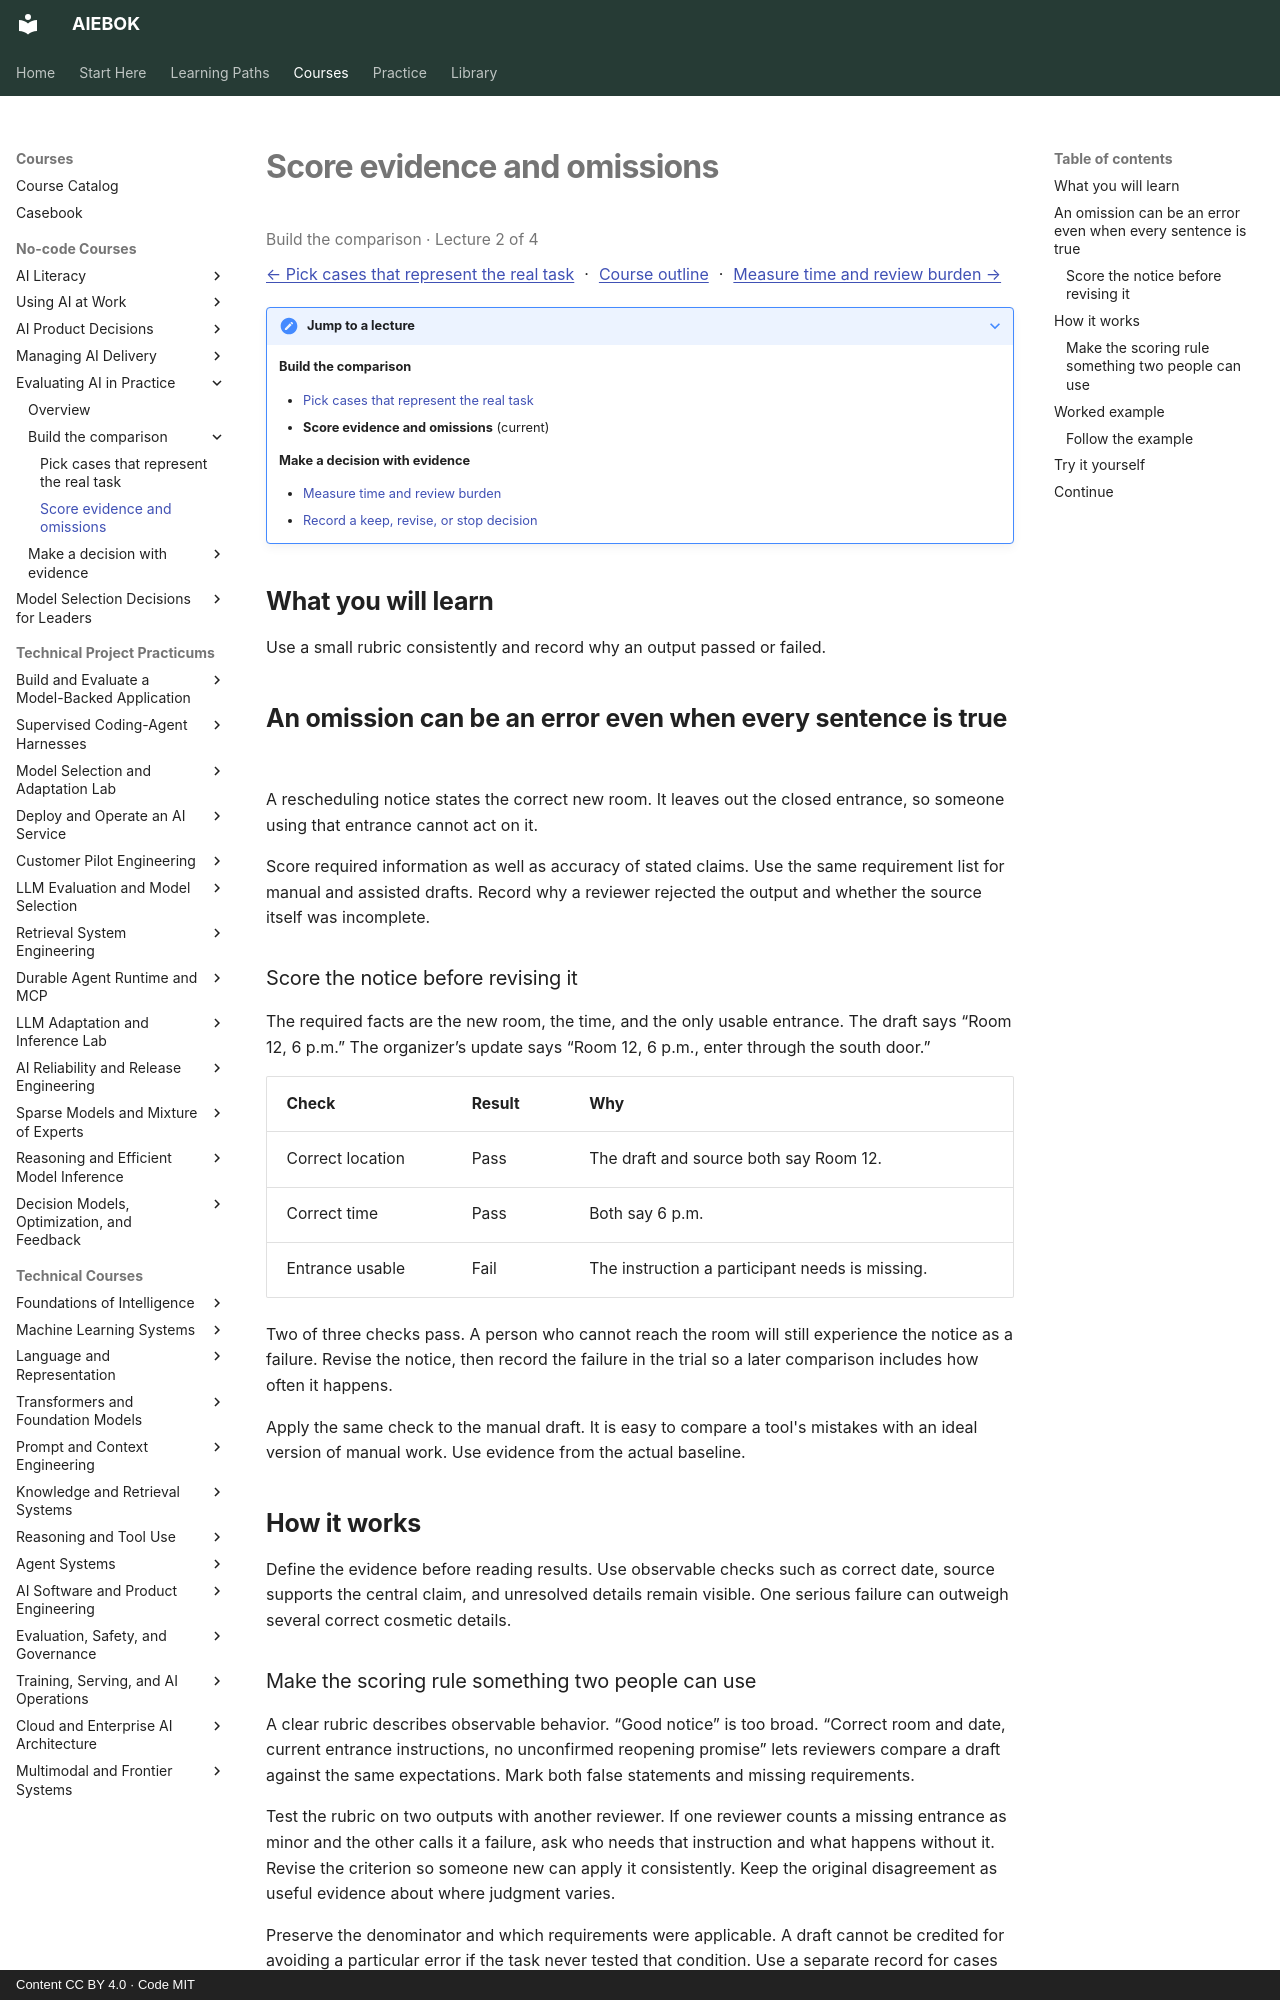

repository: mahalingam-inapp/aiebok · page: courses/evaluating-ai-in-practice/02-score-evidence-and-omissions/index.html · generator: mkdocs · copyright: Content CC BY 4.0 · Code MIT

# Score evidence and omissions

<p class="study-position" data-course="evaluating-ai-in-practice" data-lecture="02-score-evidence-and-omissions.md">Build the comparison · Lecture 2 of 4</p>

[← Pick cases that represent the real task](01-pick-cases-that-represent-the-real-task.md) · [Course outline](index.md#course-outline){ .study-overview } · [Measure time and review burden →](03-measure-time-and-review-burden.md)
{: .study-directions }

??? note "Jump to a lecture"

    **Build the comparison**

    - [Pick cases that represent the real task](01-pick-cases-that-represent-the-real-task.md)
    - **Score evidence and omissions** (current)

    **Make a decision with evidence**

    - [Measure time and review burden](03-measure-time-and-review-burden.md)
    - [Record a keep, revise, or stop decision](04-record-a-keep-revise-or-stop-decision.md)

## What you will learn

Use a small rubric consistently and record why an output passed or failed.

## An omission can be an error even when every sentence is true

A rescheduling notice states the correct new room. It leaves out the closed entrance, so someone using that entrance cannot act on it.

Score required information as well as accuracy of stated claims. Use the same requirement list for manual and assisted drafts. Record why a reviewer rejected the output and whether the source itself was incomplete.

### Score the notice before revising it

The required facts are the new room, the time, and the only usable entrance. The draft says “Room 12, 6 p.m.” The organizer’s update says “Room 12, 6 p.m., enter through the south door.”

| Check | Result | Why |
|---|---|---|
| Correct location | Pass | The draft and source both say Room 12. |
| Correct time | Pass | Both say 6 p.m. |
| Entrance usable | Fail | The instruction a participant needs is missing. |

Two of three checks pass. A person who cannot reach the room will still experience the notice as a failure. Revise the notice, then record the failure in the trial so a later comparison includes how often it happens.

Apply the same check to the manual draft. It is easy to compare a tool's mistakes with an ideal version of manual work. Use evidence from the actual baseline.

## How it works

Define the evidence before reading results. Use observable checks such as correct date, source supports the central claim, and unresolved details remain visible. One serious failure can outweigh several correct cosmetic details.
